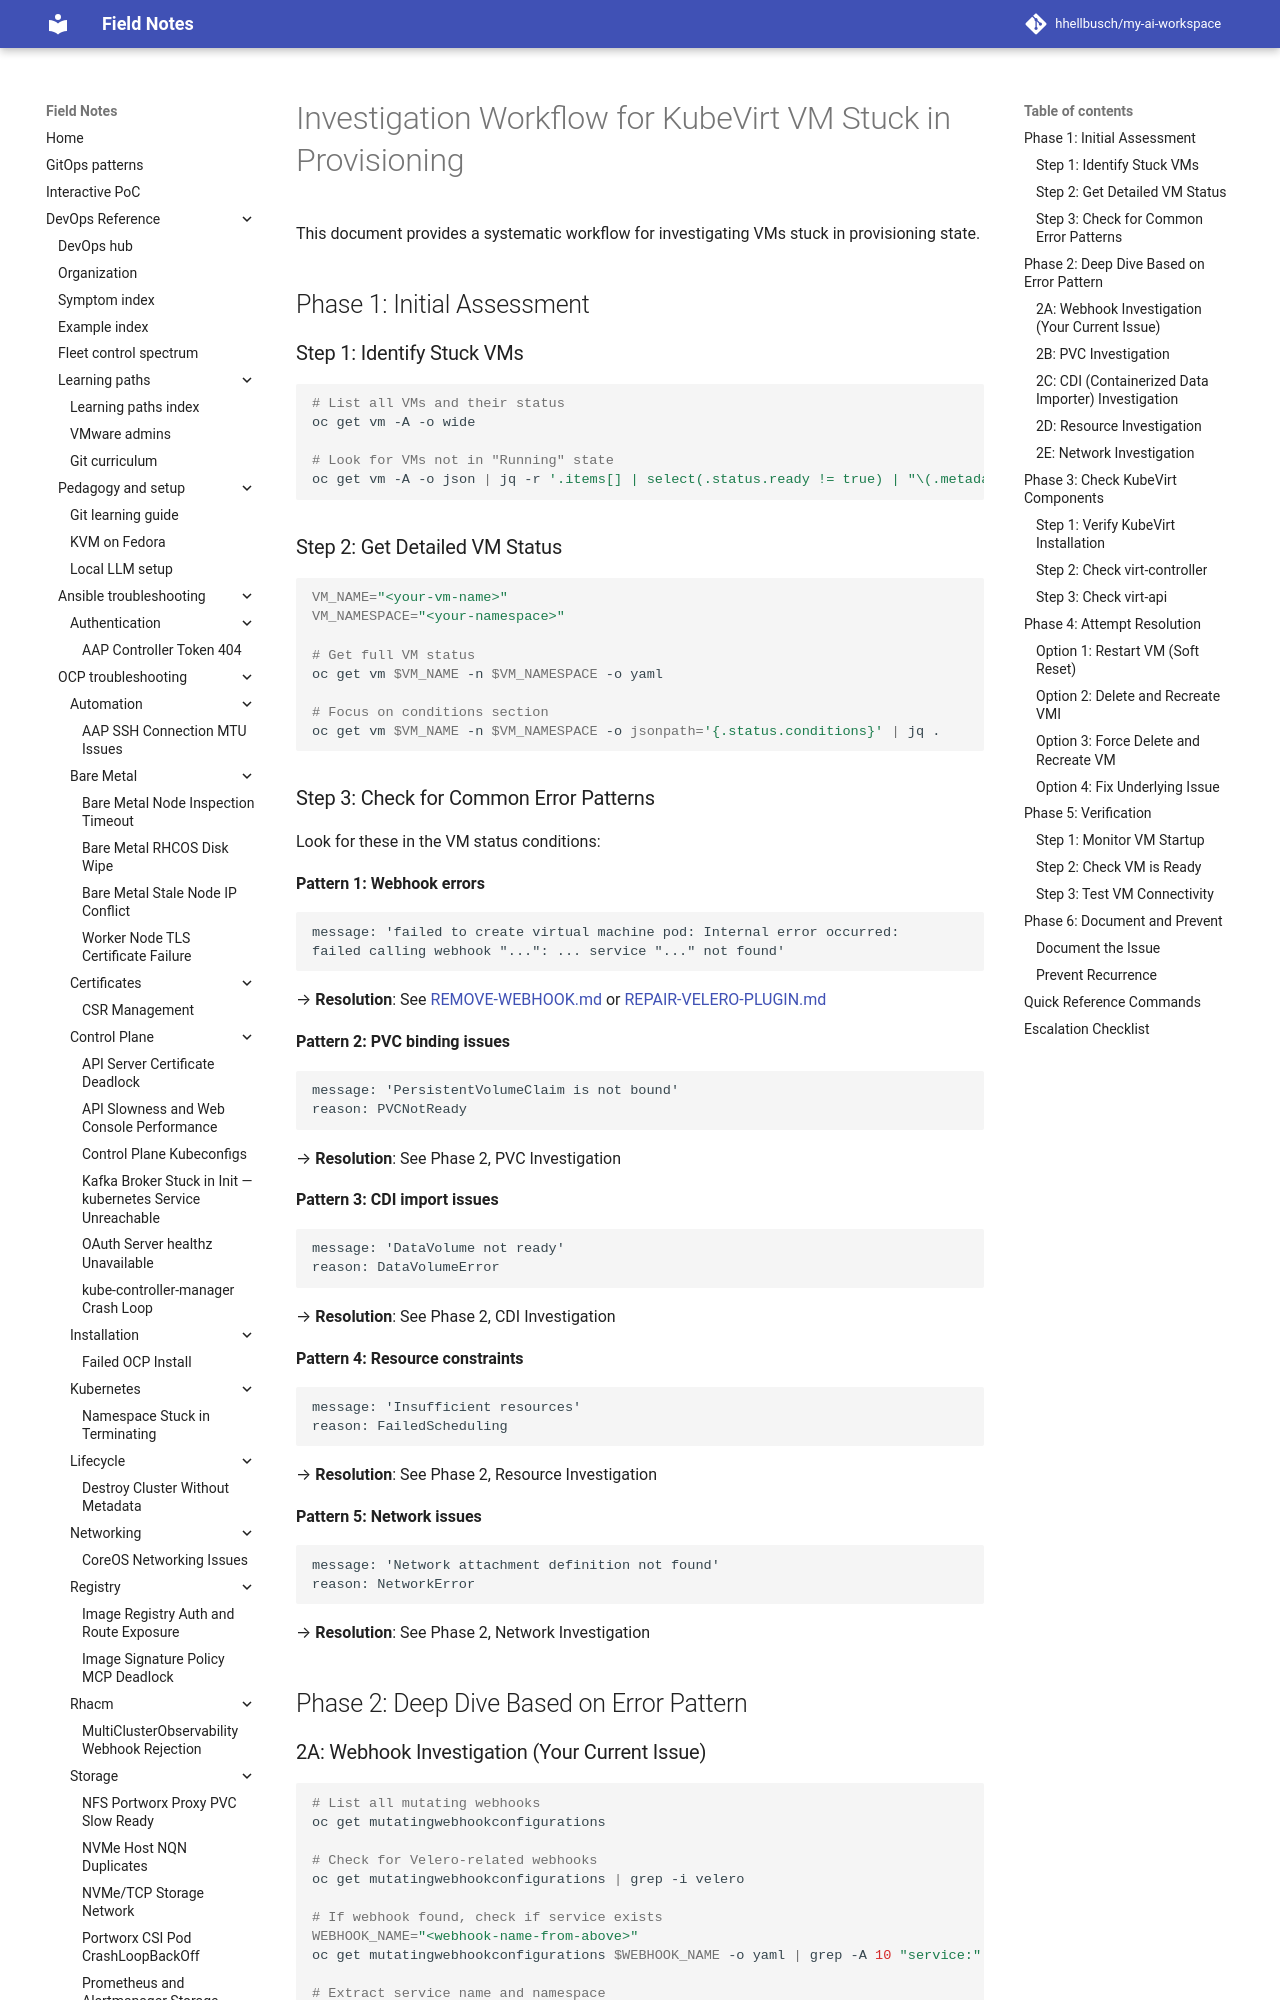

repository: hhellbusch/my-ai-workspace · page: devops/ocp/troubleshooting/kubevirt-vm-stuck-provisioning/INVESTIGATION-WORKFLOW/index.html · generator: mkdocs

# Investigation Workflow for KubeVirt VM Stuck in Provisioning

This document provides a systematic workflow for investigating VMs stuck in provisioning state.

## Phase 1: Initial Assessment

### Step 1: Identify Stuck VMs

```bash
# List all VMs and their status
oc get vm -A -o wide

# Look for VMs not in "Running" state
oc get vm -A -o json | jq -r '.items[] | select(.status.ready != true) | "\(.metadata.namespace)/\(.metadata.name) - \(.status.conditions[].message)"'
```

### Step 2: Get Detailed VM Status

```bash
VM_NAME="<your-vm-name>"
VM_NAMESPACE="<your-namespace>"

# Get full VM status
oc get vm $VM_NAME -n $VM_NAMESPACE -o yaml

# Focus on conditions section
oc get vm $VM_NAME -n $VM_NAMESPACE -o jsonpath='{.status.conditions}' | jq .
```

### Step 3: Check for Common Error Patterns

Look for these in the VM status conditions:

**Pattern 1: Webhook errors**
```
message: 'failed to create virtual machine pod: Internal error occurred: 
failed calling webhook "...": ... service "..." not found'
```
→ **Resolution**: See [REMOVE-WEBHOOK.md](./REMOVE-WEBHOOK.md) or [REPAIR-VELERO-PLUGIN.md](./REPAIR-VELERO-PLUGIN.md)

**Pattern 2: PVC binding issues**
```
message: 'PersistentVolumeClaim is not bound'
reason: PVCNotReady
```
→ **Resolution**: See Phase 2, PVC Investigation

**Pattern 3: CDI import issues**
```
message: 'DataVolume not ready'
reason: DataVolumeError
```
→ **Resolution**: See Phase 2, CDI Investigation

**Pattern 4: Resource constraints**
```
message: 'Insufficient resources'
reason: FailedScheduling
```
→ **Resolution**: See Phase 2, Resource Investigation

**Pattern 5: Network issues**
```
message: 'Network attachment definition not found'
reason: NetworkError
```
→ **Resolution**: See Phase 2, Network Investigation

## Phase 2: Deep Dive Based on Error Pattern
